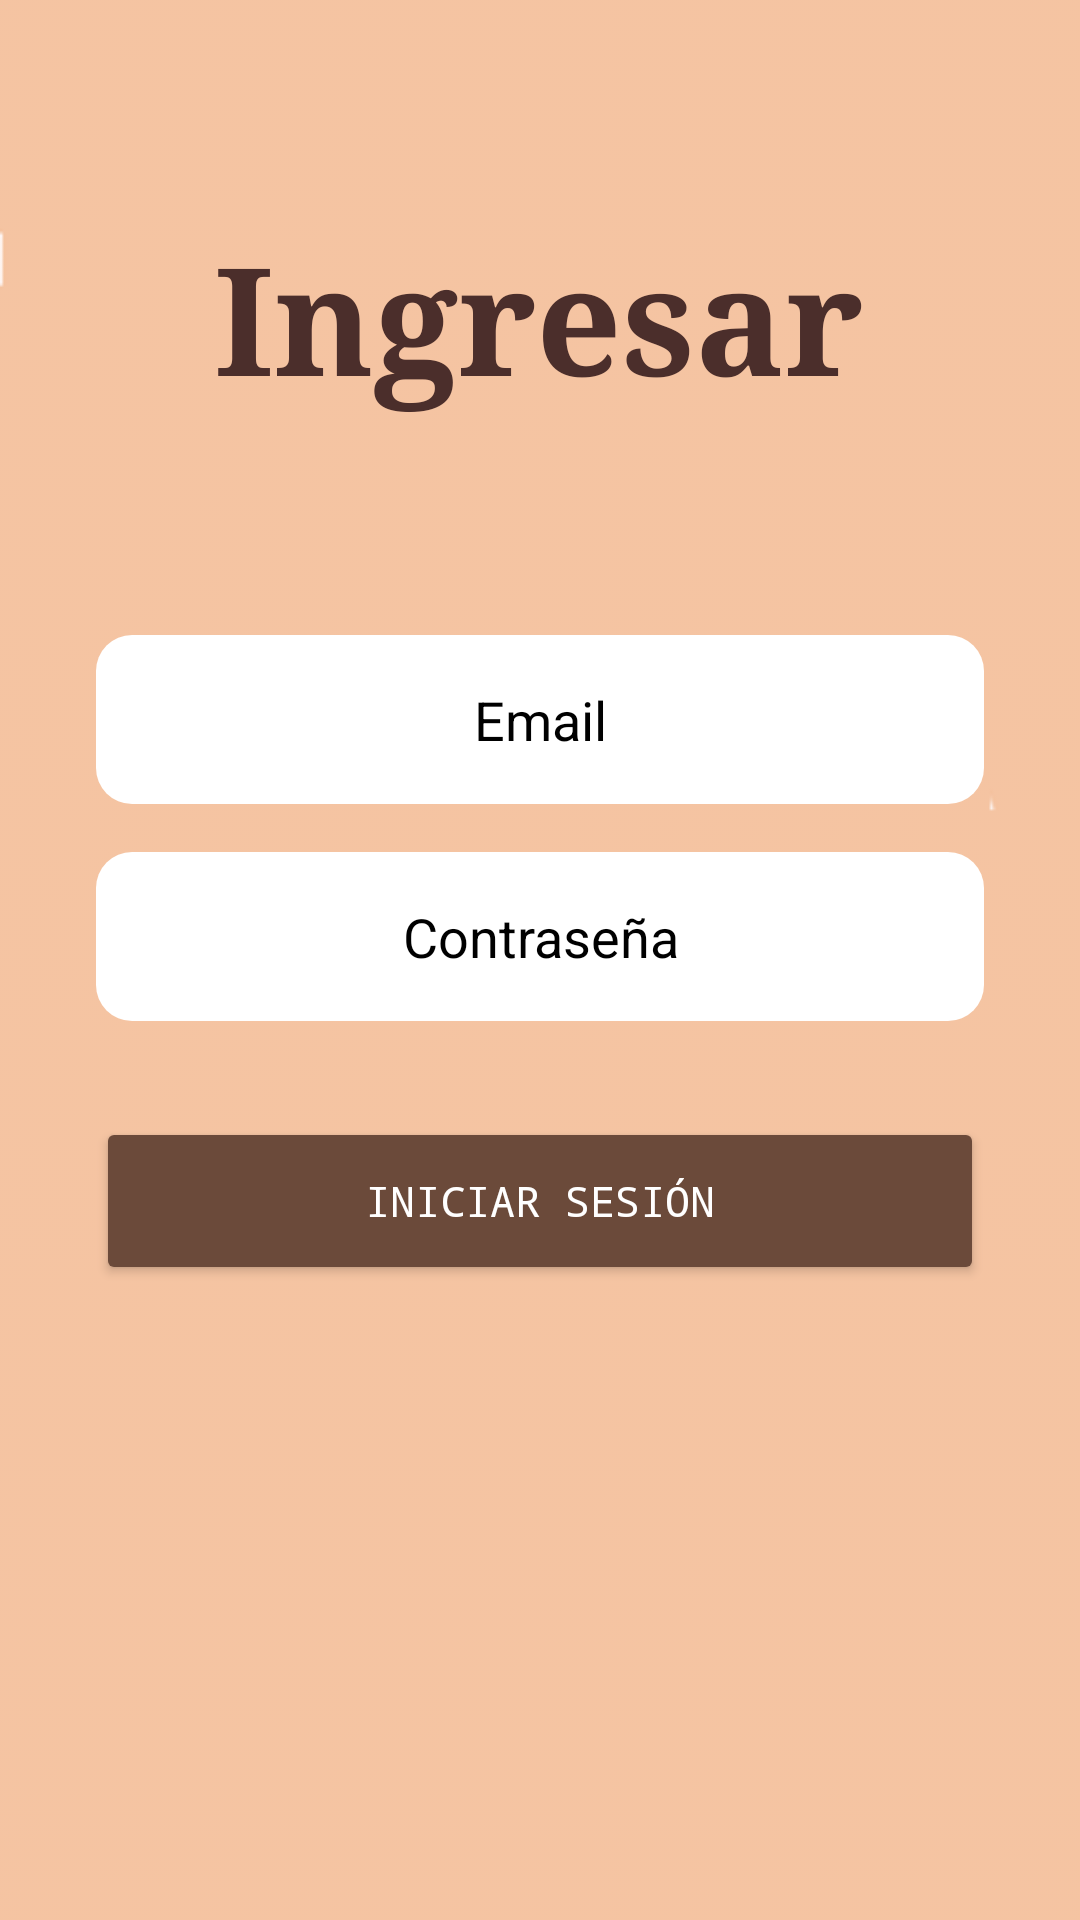

The Android layout XML behind this screen, and the referenced resources:
<!-- AndroidManifest.xml: activity theme Theme.CaniCross_Vet -->
<!-- res/layout/activity_login.xml -->
<?xml version="1.0" encoding="utf-8"?>
<androidx.constraintlayout.widget.ConstraintLayout xmlns:android="http://schemas.android.com/apk/res/android"
    xmlns:app="http://schemas.android.com/apk/res-auto"
    xmlns:tools="http://schemas.android.com/tools"
    android:layout_width="match_parent"
    android:layout_height="match_parent"
    tools:context=".LoginActivity">



    
    <ImageView
        android:id="@+id/bgImage2"
        android:layout_width="0dp"
        android:layout_height="0dp"
        android:scaleType="centerCrop"
        android:src="@drawable/canicross_bg_liso"
        app:layout_constraintBottom_toBottomOf="parent"
        app:layout_constraintEnd_toEndOf="parent"
        app:layout_constraintHorizontal_bias="0.0"
        app:layout_constraintStart_toStartOf="parent"
        app:layout_constraintTop_toTopOf="parent"
        app:layout_constraintVertical_bias="0.0" />

    <TextView
        android:id="@+id/textLogin"
        android:layout_width="wrap_content"
        android:layout_height="wrap_content"
        android:layout_marginTop="72dp"
        android:fontFamily="serif"
        android:text="Ingresar"
        android:textColor="#4B2E2B"
        android:textSize="50sp"
        android:textStyle="bold"
        app:layout_constraintEnd_toEndOf="parent"
        app:layout_constraintHorizontal_bias="0.497"
        app:layout_constraintStart_toStartOf="parent"
        app:layout_constraintTop_toTopOf="parent" />

    <LinearLayout
        android:layout_width="0dp"
        android:layout_height="wrap_content"
        android:orientation="vertical"
        android:layout_marginHorizontal="32dp"
        app:layout_constraintTop_toTopOf="parent"
        app:layout_constraintBottom_toBottomOf="parent"
        app:layout_constraintStart_toStartOf="parent"
        app:layout_constraintEnd_toEndOf="parent">

        

        

        <EditText
            android:id="@+id/editEmail"
            android:layout_width="match_parent"
            android:layout_height="wrap_content"
            android:layout_marginBottom="16dp"
            android:background="@drawable/rounded_edittext"
            android:hint="Email"
            android:inputType="textEmailAddress"
            android:padding="16dp"
            android:textAlignment="center"
            android:textColor="#000000"
            android:textColorHint="#000000" />

        <EditText
            android:id="@+id/editPassword"
            android:layout_width="match_parent"
            android:layout_height="wrap_content"
            android:layout_marginBottom="32dp"
            android:background="@drawable/rounded_edittext"
            android:hint="Contraseña"
            android:inputType="textPassword"
            android:padding="16dp"
            android:textAlignment="center"
            android:textColor="#000000"
            android:textColorHint="#000000" />

        
        <Button
            android:id="@+id/btnLogin"
            android:layout_width="match_parent"
            android:layout_height="56dp"
            android:backgroundTint="#6B4A3A"
            android:fontFamily="monospace"
            android:text="INICIAR SESIÓN"
            android:textAllCaps="true"
            android:textColor="#FFFFFF" />

        <ImageView
            android:id="@+id/bgImage"
            android:layout_width="0dp"
            android:layout_height="0dp"
            android:alpha="1"
            android:scaleType="centerCrop"
            android:src="@drawable/canicross_bg_liso" />

    </LinearLayout>

</androidx.constraintlayout.widget.ConstraintLayout>
<!-- resources referenced by this layout -->
<resources>
  <!-- drawable canicross_bg_liso: png bitmap (drawable, 3860 bytes) -->
  <!-- drawable rounded_edittext (drawable) -->
  <?xml version="1.0" encoding="utf-8"?>
  <shape xmlns:android="http://schemas.android.com/apk/res/android"
      android:shape="rectangle">
      <corners android:radius="12dp" />
      <solid android:color="#FFFFFF" />
  </shape>
  <style name="Theme.CaniCross_Vet" parent="Theme.Material3.DayNight.NoActionBar">
          <item name="android:statusBarColor">@color/white</item>
          <item name="android:windowLightStatusBar">true</item>
      </style>
  <!-- not gathered from this repository: default colours our renderer supplied (Android Studio template values) -->
  <color name="white">#FFFFFFFF</color>
</resources>
